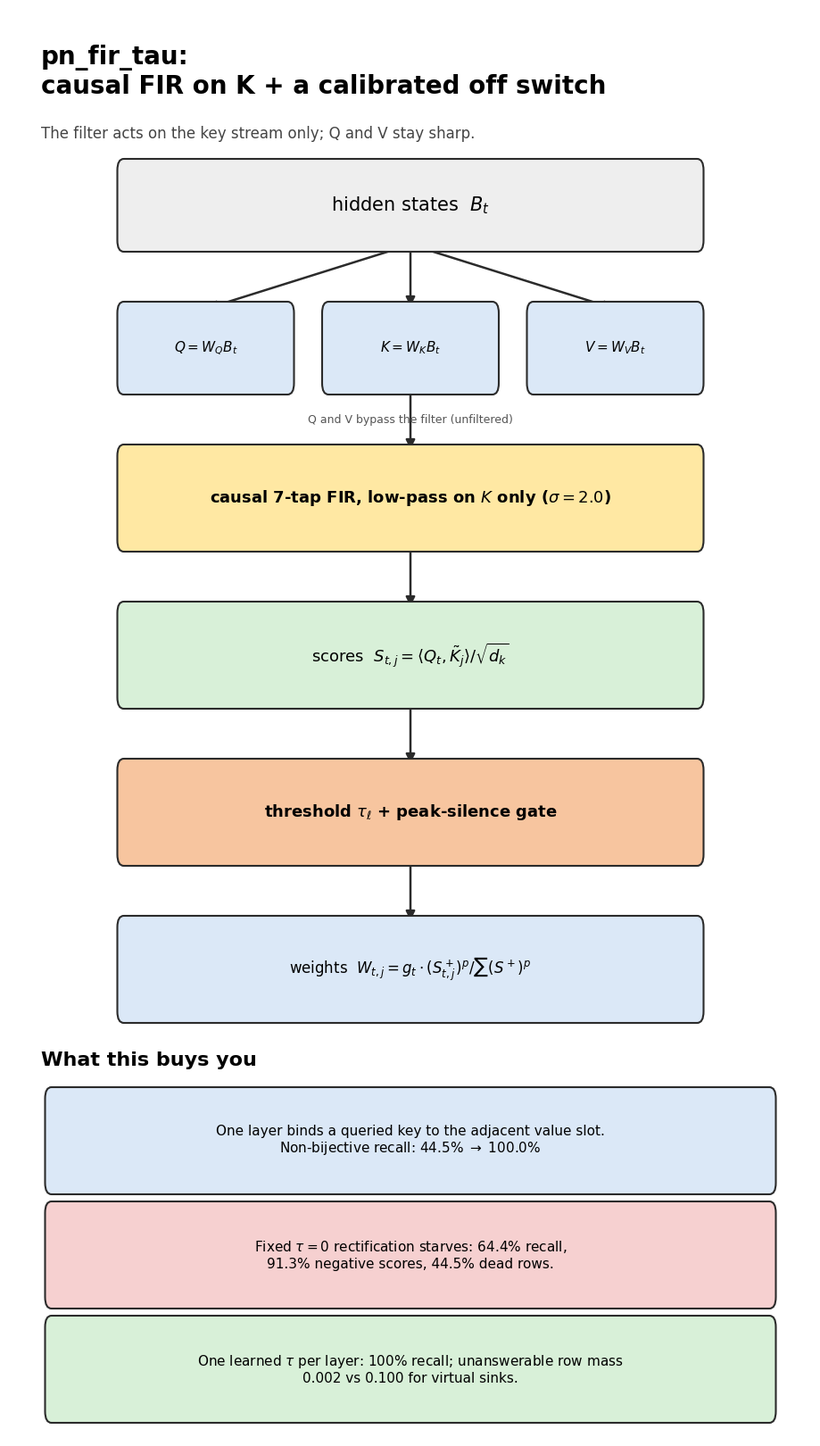

Python code for this plot: (Note: this script raises an exception after producing the figure.)
"""Portrait (9:16) versions of the two explanatory schematics for X/mobile.

Outputs in social/:
  fig19_schematic_architecture_9x16.png/pdf  (1800x3200)
  fig20_schematic_abstention_9x16.png/pdf
"""
import matplotlib
matplotlib.use("Agg")
import matplotlib.pyplot as plt
from matplotlib.patches import FancyBboxPatch, FancyArrowPatch, Rectangle

plt.rcParams.update({"font.family": "DejaVu Sans", "font.size": 12,
                     "mathtext.fontset": "dejavusans"})

BLUE = "#dbe8f7"; YELLOW = "#ffe8a3"; ORANGE = "#f7c59f"
GREEN = "#d8f0d8"; RED = "#f6d0d0"; GREY = "#eeeeee"; EDGE = "#2b2b2b"


def box(ax, x, y, w, h, text, fc=BLUE, ec=EDGE, fs=12, bold=False, lw=1.5):
    ax.add_patch(FancyBboxPatch((x, y), w, h,
        boxstyle="round,pad=0.005,rounding_size=0.008",
        fc=fc, ec=ec, lw=lw, transform=ax.transAxes, zorder=2))
    ax.text(x + w/2, y + h/2, text, ha="center", va="center", fontsize=fs,
            fontweight="bold" if bold else "normal", transform=ax.transAxes,
            zorder=3, linespacing=1.2)


def arrow(ax, x1, y1, x2, y2, color=EDGE, lw=1.8, rad=0.0):
    ax.add_patch(FancyArrowPatch((x1, y1), (x2, y2), arrowstyle="-|>",
        mutation_scale=15, lw=lw, color=color,
        connectionstyle=f"arc3,rad={rad}", transform=ax.transAxes, zorder=1))


def architecture_portrait():
    fig = plt.figure(figsize=(9, 16), dpi=200)
    ax = fig.add_axes([0, 0, 1, 1]); ax.set_xlim(0, 1); ax.set_ylim(0, 1); ax.axis("off")

    ax.text(0.04, 0.975, "pn_fir_tau:\ncausal FIR on K + a calibrated off switch",
            fontsize=20, fontweight="bold", transform=ax.transAxes, va="top")
    ax.text(0.04, 0.918, "The filter acts on the key stream only; Q and V stay sharp.",
            fontsize=12, color="#444444", transform=ax.transAxes, va="top")

    box(ax, 0.14, 0.835, 0.72, 0.055, "hidden states  $B_t$", fc=GREY, fs=15)
    box(ax, 0.14, 0.735, 0.21, 0.055, "$Q = W_Q B_t$", fs=11)
    box(ax, 0.395, 0.735, 0.21, 0.055, "$K = W_K B_t$", fs=11)
    box(ax, 0.65, 0.735, 0.21, 0.055, "$V = W_V B_t$", fs=11)
    box(ax, 0.14, 0.625, 0.72, 0.065,
        "causal 7-tap FIR, low-pass on $K$ only ($\\sigma=2.0$)", fc=YELLOW, fs=13, bold=True)
    box(ax, 0.14, 0.515, 0.72, 0.065,
        "scores  $S_{t,j} = \\langle Q_t, \\tilde{K}_j \\rangle / \\sqrt{d_k}$", fc=GREEN, fs=13)
    box(ax, 0.14, 0.405, 0.72, 0.065,
        "threshold $\\tau_\\ell$ + peak-silence gate", fc=ORANGE, fs=13, bold=True)
    box(ax, 0.14, 0.295, 0.72, 0.065,
        "weights  $W_{t,j} = g_t \\cdot (S^+_{t,j})^p / \\sum (S^+)^p$", fs=12)

    arrow(ax, 0.50, 0.835, 0.245, 0.790)
    arrow(ax, 0.50, 0.835, 0.50, 0.790)
    arrow(ax, 0.50, 0.835, 0.755, 0.790)
    arrow(ax, 0.50, 0.735, 0.50, 0.690)
    arrow(ax, 0.50, 0.625, 0.50, 0.580)
    arrow(ax, 0.50, 0.515, 0.50, 0.470)
    arrow(ax, 0.50, 0.405, 0.50, 0.360)
    ax.text(0.50, 0.710, "Q and V bypass the filter (unfiltered)", fontsize=9,
            color="#555555", ha="center", transform=ax.transAxes)

    ax.text(0.04, 0.270, "What this buys you", fontsize=16, fontweight="bold",
            transform=ax.transAxes, va="top")
    box(ax, 0.05, 0.175, 0.90, 0.065,
        "One layer binds a queried key to the adjacent value slot.\n"
        "Non-bijective recall: 44.5% $\\rightarrow$ 100.0%", fc=BLUE, fs=11)
    box(ax, 0.05, 0.095, 0.90, 0.065,
        "Fixed $\\tau=0$ rectification starves: 64.4% recall,\n"
        "91.3% negative scores, 44.5% dead rows.", fc=RED, fs=11)
    box(ax, 0.05, 0.015, 0.90, 0.065,
        "One learned $\\tau$ per layer: 100% recall; unanswerable row mass\n"
        "0.002 vs 0.100 for virtual sinks.", fc=GREEN, fs=11)

    fig.savefig("social/fig19_schematic_architecture_9x16.png", bbox_inches=None, facecolor="white")
    fig.savefig("social/fig19_schematic_architecture_9x16.pdf", bbox_inches=None, facecolor="white")
    plt.close(fig)


def token_row(ax, y, weights, colors, labels, h=0.055, x0=0.05, width=0.90):
    n = len(weights); gap = 0.008
    w = (width - gap*(n-1))/n
    for i, (wt, col, lab) in enumerate(zip(weights, colors, labels)):
        x = x0 + i*(w+gap)
        ax.add_patch(Rectangle((x, y), w, h, fc=col, ec=EDGE, lw=1.0,
                               transform=ax.transAxes, zorder=2))
        ax.text(x+w/2, y+h/2, lab, ha="center", va="center", fontsize=9,
                transform=ax.transAxes, zorder=3)
        ax.text(x+w/2, y-0.012, f"{wt:.3f}", ha="center", va="top", fontsize=8,
                color="#444444", transform=ax.transAxes)


def abstention_portrait():
    fig = plt.figure(figsize=(9, 16), dpi=200)
    ax = fig.add_axes([0, 0, 1, 1]); ax.set_xlim(0, 1); ax.set_ylim(0, 1); ax.axis("off")

    ax.text(0.04, 0.975, "Softmax has no off switch.\npn_fir_tau does.",
            fontsize=21, fontweight="bold", transform=ax.transAxes, va="top")
    ax.text(0.04, 0.918, "Same query, no matching key: what each normalizer\nwrites into the residual stream.",
            fontsize=12, color="#444444", transform=ax.transAxes, va="top")

    # Softmax
    ax.text(0.04, 0.855, "Softmax", fontsize=17, fontweight="bold", transform=ax.transAxes)
    ax.text(0.04, 0.832, "simplex: mass = 1.000", fontsize=10, color="#555555", transform=ax.transAxes)
    token_row(ax, 0.755, [0.125]*8, [BLUE]*8, ["junk"]*8)
    box(ax, 0.50, 0.665, 0.45, 0.055, "residual gets a weighted average of\nirrelevant values $\\rightarrow$ hallucination", fc=RED, fs=10)
    arrow(ax, 0.72, 0.755, 0.72, 0.720, color="#a33")
    ax.text(0.04, 0.635, "Hallucination rate on absent queries: 27.2–34.4% (Exp 5).",
            fontsize=10, color="#7a1f1f", transform=ax.transAxes)

    # Virtual sink
    ax.text(0.04, 0.575, "Virtual-sink Softmax", fontsize=17, fontweight="bold", transform=ax.transAxes)
    ax.text(0.04, 0.552, "mass < 1, but tails stay positive", fontsize=10, color="#555555", transform=ax.transAxes)
    token_row(ax, 0.475, [0.1125]*8, [BLUE]*8, ["junk"]*8, width=0.80)
    ax.add_patch(Rectangle((0.87, 0.475), 0.045, 0.055, fc=GREY, ec=EDGE, lw=1.0,
                           transform=ax.transAxes, zorder=2))
    ax.text(0.892, 0.502, "sink", ha="center", va="center", fontsize=8, transform=ax.transAxes)
    ax.text(0.892, 0.463, "0.100", ha="center", va="top", fontsize=8, color="#444444", transform=ax.transAxes)
    box(ax, 0.50, 0.385, 0.45, 0.055, "still leaks 0.100 mass into the residual", fc=ORANGE, fs=10)
    arrow(ax, 0.72, 0.475, 0.72, 0.440, color="#a33")
    ax.text(0.04, 0.355, "Residual leakage on absent keys: 0.100 ± 0.005 (Exp 5).",
            fontsize=10, color="#7a4a1f", transform=ax.transAxes)

    # pn_fir_tau
    ax.text(0.04, 0.295, "pn_fir_tau", fontsize=17, fontweight="bold", transform=ax.transAxes)
    ax.text(0.04, 0.272, "sub-simplex: mass ≤ 1", fontsize=10, color="#555555", transform=ax.transAxes)
    token_row(ax, 0.195, [0.00025]*8, [GREEN]*8, ["0"]*8)
    box(ax, 0.50, 0.105, 0.45, 0.055, "residual preserved (no update)", fc=GREEN, fs=11, bold=True)
    arrow(ax, 0.72, 0.195, 0.72, 0.160, color="#2e7d32")
    ax.text(0.04, 0.075, "Unanswerable-row mass: 0.002 ± 0.002 (Exp 5).",
            fontsize=10, color="#1f5a24", transform=ax.transAxes)

    ax.text(0.04, 0.02, "Controlled synthetic abstention task, 50% unanswerable queries.",
            fontsize=9, color="#666666", transform=ax.transAxes, va="bottom")

    fig.savefig("social/fig20_schematic_abstention_9x16.png", bbox_inches=None, facecolor="white")
    fig.savefig("social/fig20_schematic_abstention_9x16.pdf", bbox_inches=None, facecolor="white")
    plt.close(fig)


if __name__ == "__main__":
    architecture_portrait()
    abstention_portrait()
    print("wrote portrait 9:16 schematics")
